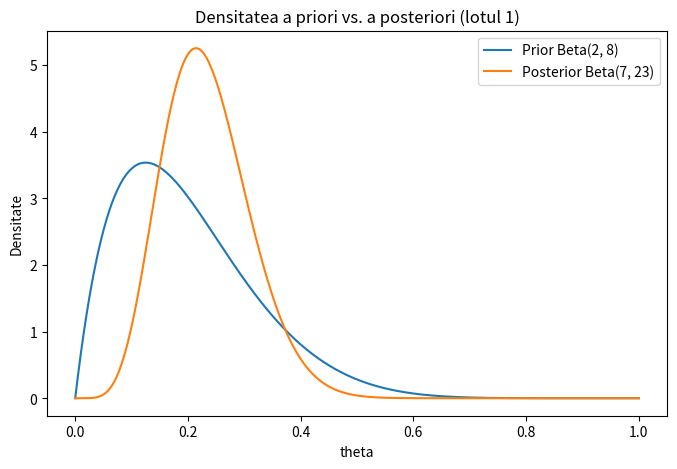

The script that saved this image:
import numpy as np
import matplotlib.pyplot as plt
from scipy import stats

# Prior initial: Beta(2, 8)
a_prior, b_prior = 2, 8

#  sub a) 5 defecte din 20 produse
n1, y1 = 20, 5
a1 = a_prior + y1
b1 = b_prior + (n1 - y1)
media1 = a1 / (a1 + b1)

print(f"(a) Posterior dupa lotul 1: Beta({a1}, {b1})")
print(f"    Media a posteriori = {media1:.4f}")

# Reprezentare grafica prior vs posterior a)
x = np.linspace(0, 1, 400)
prior_pdf = stats.beta(a_prior, b_prior).pdf(x)
post1_pdf = stats.beta(a1, b1).pdf(x)

plt.figure(figsize=(8, 5))
plt.plot(x, prior_pdf, label=f"Prior Beta({a_prior}, {b_prior})")
plt.plot(x, post1_pdf, label=f"Posterior Beta({a1}, {b1})")
plt.xlabel("theta")
plt.ylabel("Densitate")
plt.title("Densitatea a priori vs. a posteriori (lotul 1)")
plt.legend()
plt.savefig("subiect3_a.png")
plt.show()

# sub b) Al doilea 3 defecte din 15 produse 
n2, y2 = 15, 3
a2 = a1 + y2
b2 = b1 + (n2 - y2)
dist2 = stats.beta(a2, b2)

print(f"\n(b) Posterior dupa ambele loturi: Beta({a2}, {b2})")
print(f"    Media = {dist2.mean():.4f}, Dispersia = {dist2.var():.5f}")

# sub c) Doar al doilea lot cu priorul initial Beta(2, 8)
a3 = a_prior + y2
b3 = b_prior + (n2 - y2)
dist3 = stats.beta(a3, b3)

print(f"\n(c) Posterior doar lotul 2: Beta({a3}, {b3})")
print(f"    Media = {dist3.mean():.4f}, Dispersia = {dist3.var():.5f}")
